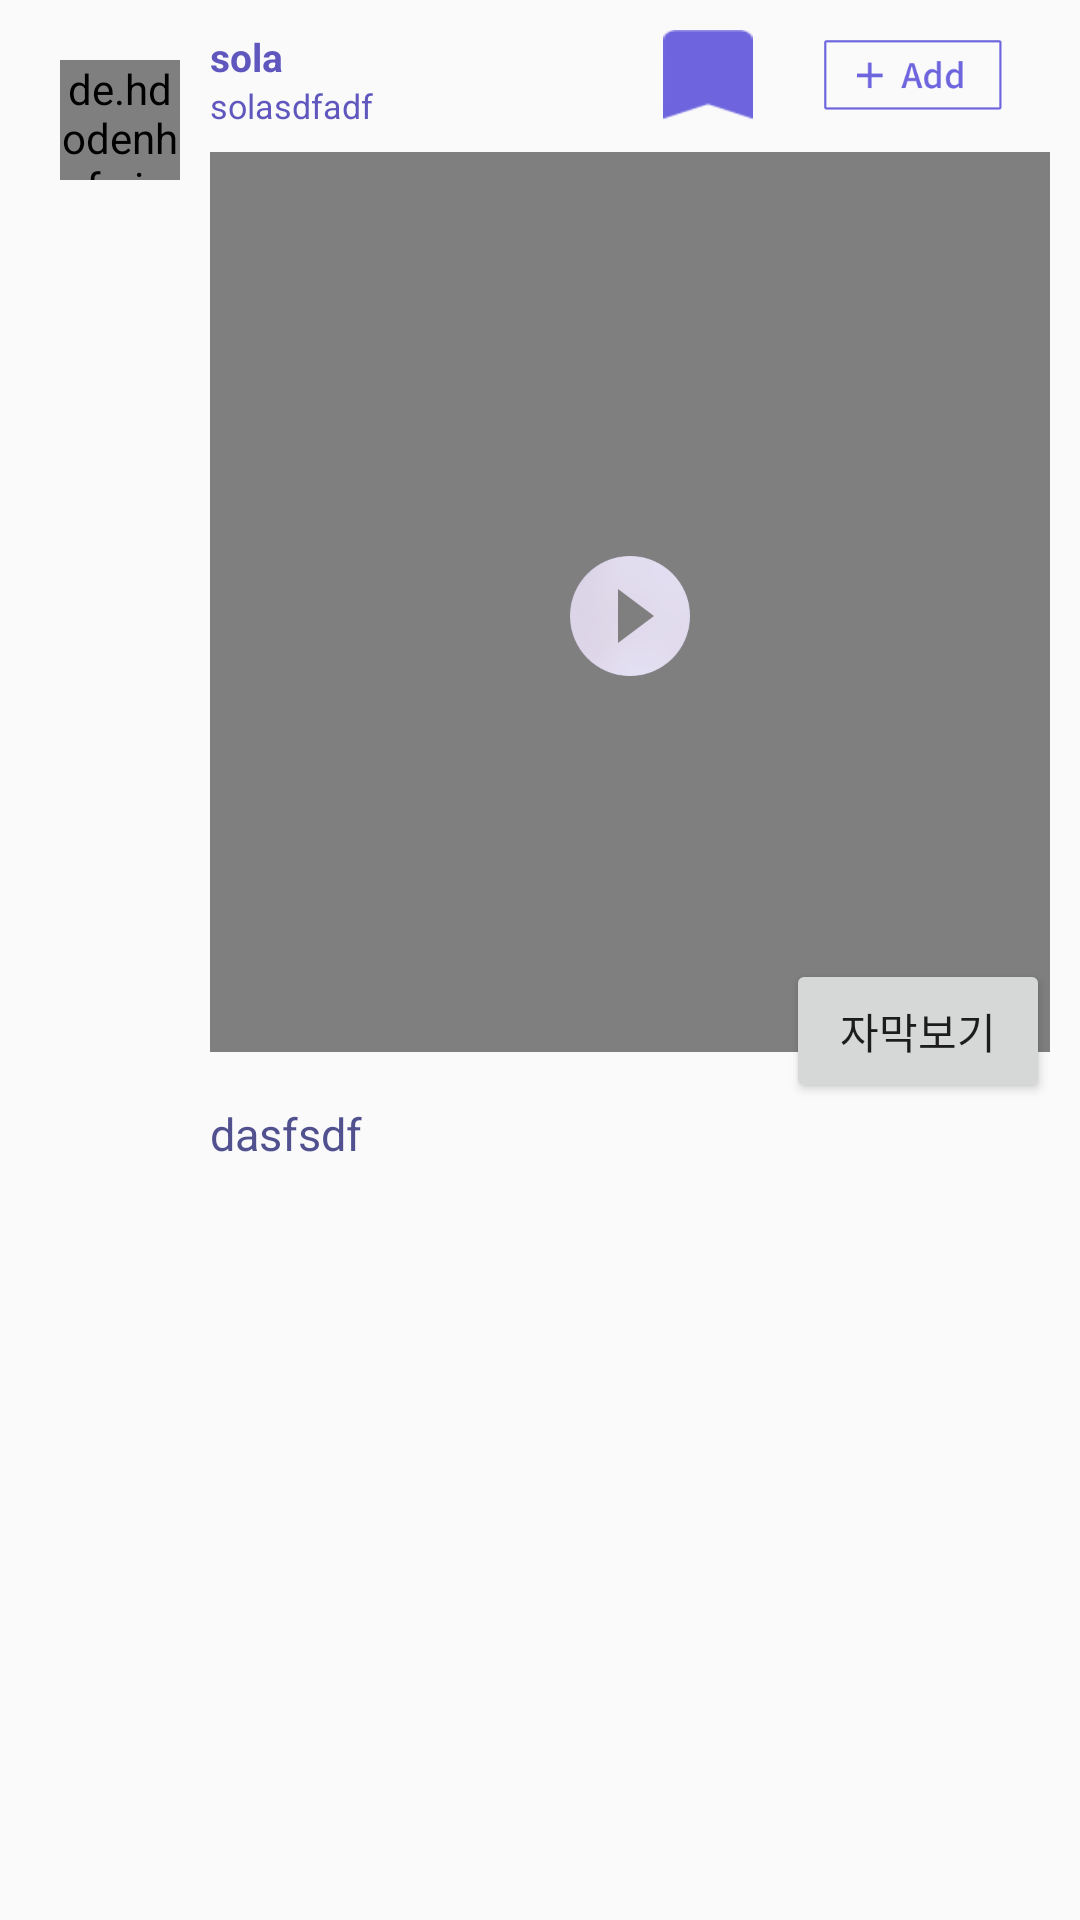

The Android layout XML behind this screen, and the referenced resources:
<!-- AndroidManifest.xml: application theme AppTheme -->
<!-- res/layout/post_item.xml -->
<?xml version="1.0" encoding="utf-8"?>
<RelativeLayout xmlns:android="http://schemas.android.com/apk/res/android"
    android:layout_width="match_parent"
    android:layout_height="300dp"
    xmlns:app="http://schemas.android.com/apk/res-auto"
    android:orientation="vertical"
    android:gravity="center_horizontal"
    android:padding="10dp"
    android:paddingLeft="10dp"
    android:paddingRight="10dp">
    <LinearLayout
        android:layout_width="wrap_content"
        android:layout_height="wrap_content"
        android:orientation="horizontal"
        android:layout_alignParentRight="true"
        android:layout_marginEnd="16dp">
        <Button
            android:layout_width="30dp"
            android:layout_height="30dp"
            android:layout_marginRight="23.5dp"
            android:background="@drawable/icn_bookmark_pp_press"/>
        <Button
            android:layout_width="59.3dp"
            android:layout_height="23.3dp"
            android:background="@drawable/btn_add_pp_star"/>
    </LinearLayout>

    <LinearLayout
        android:layout_width="wrap_content"
        android:layout_height="wrap_content"
        android:orientation="horizontal"
        android:layout_alignParentTop="true"
        android:layout_centerHorizontal="true">
        <de.hdodenhof.circleimageview.CircleImageView
            android:id="@+id/postImage"
            android:layout_margin="10dip"
            android:layout_width="40dp"
            android:layout_height="40dp"
            app:border_width="2dp"
            app:border_color="#FF000000"/>
        <LinearLayout
            android:layout_width="match_parent"
            android:layout_height="wrap_content"
            android:layout_gravity="center_horizontal"
            android:orientation="vertical">
            <TextView
                android:layout_width="wrap_content"
                android:layout_height="wrap_content"
                android:id="@+id/nickname"
                android:textSize="13sp"
                android:text="sola"
                android:textColor="#5f57be"
                android:textStyle="bold"/>
            <TextView
                android:layout_width="wrap_content"
                android:layout_height="wrap_content"
                android:id="@+id/entertainment"
                android:textSize="11.3sp"
                android:text="solasdfadf"
                android:textColor="#5f57be"/>
            <FrameLayout
                android:layout_width="wrap_content"
                android:layout_height="wrap_content">
            <VideoView
                android:layout_width="match_parent"
                android:layout_height="300dp"
                android:layout_marginTop="10.1dp"
                android:layout_gravity="center_horizontal|center_vertical"
                android:id="@+id/surface"
                android:layout_marginBottom="14.5dp"/>
                <Button
                    android:layout_width="wrap_content"
                    android:layout_height="wrap_content"
                    android:layout_gravity="bottom|right"
                    android:id="@+id/writesubtitle"
                    android:text="자막보기"/>
                <Button
                    android:layout_width="40dp"
                    android:layout_height="40dp"
                    android:id="@+id/play"
                    android:layout_gravity="center_horizontal|center_vertical"
                    android:onClick="play"
                    android:background="@drawable/btn_main_play"/>
            </FrameLayout>
            <TextView
                android:layout_width="130dp"
                android:layout_height="35.5dp"
                android:id="@+id/text"
                android:text="dasfsdf"
                android:textColor="#525190"
                android:textSize="15sp"/>
        </LinearLayout>
    </LinearLayout>
</RelativeLayout>
<!-- resources referenced by this layout -->
<resources>
  <!-- drawable btn_add_pp_star: png bitmap (drawable-hdpi, 1413 bytes) -->
  <!-- drawable btn_main_play: png bitmap (drawable-hdpi, 5427 bytes) -->
  <!-- drawable icn_bookmark_pp_press: png bitmap (drawable-hdpi, 385 bytes) -->
  <style name="AppTheme" parent="Base.Theme.AppCompat.Light.DarkActionBar">
          
          <item name="colorPrimary">@color/colorPrimary</item>
          <item name="colorPrimaryDark">@color/colorPrimaryDark</item>
          <item name="colorAccent">@color/colorAccent</item>
      </style>
  <color name="colorPrimary">#FFFFFF</color>
  <color name="colorPrimaryDark">#303F9F</color>
  <color name="colorAccent">#FFFFFF</color>
</resources>
